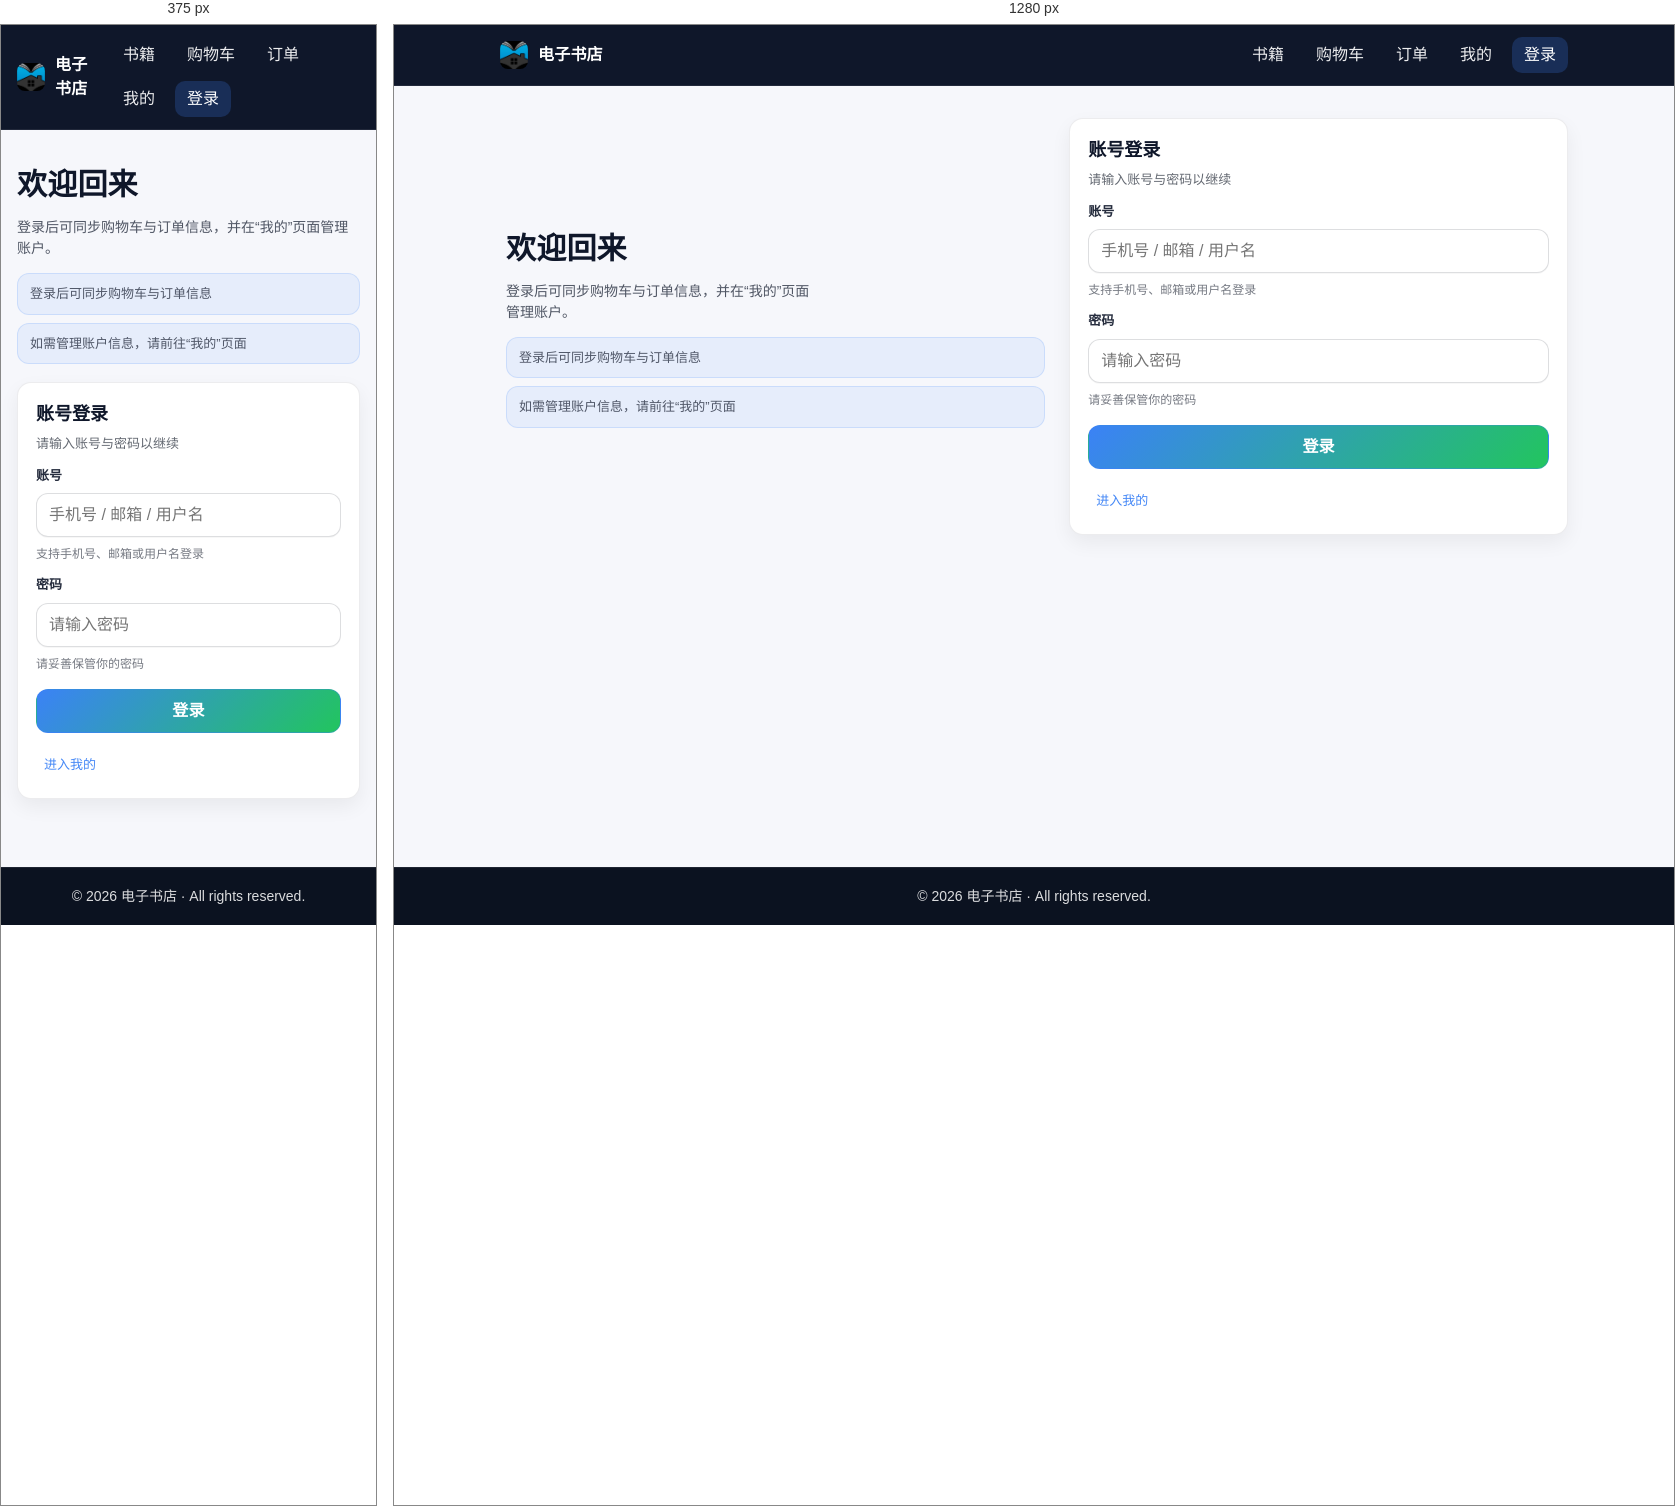
Rendered at 375 px and 1280 px, left to right.

<!-- file: login.html -->
<!doctype html>
<html lang="zh-CN">
  <head>
    <meta charset="utf-8" />
    <meta name="viewport" content="width=device-width, initial-scale=1" />
    <title>电子书店 - 登录</title>
    <link rel="stylesheet" href="../css/style.css" />
    <link rel="stylesheet" href="../css/login.css" />
  </head>

  <body>
    <div class="site-page">
      <!-- 统一导航栏：与项目其他页面一致 -->
      <header class="site-header">
        <div class="site-container">
          <nav class="site-nav" aria-label="主导航">
            <a class="site-brand" href="./books.html" aria-label="进入书籍列表">
              <img class="site-brand__logo" src="../图片/logo.jpg" alt="电子书店 Logo" />
              <span class="site-brand__name">电子书店</span>
            </a>

            <ul class="site-nav__list">
              <li><a class="site-nav__link" href="./books.html">书籍</a></li>
              <li><a class="site-nav__link" href="./cart.html">购物车</a></li>
              <li><a class="site-nav__link" href="./orders.html">订单</a></li>
              <li><a class="site-nav__link" href="./profile.html">我的</a></li>
              <li>
                <a class="site-nav__link" href="./login.html" aria-current="page">登录</a>
              </li>
            </ul>
          </nav>
        </div>
      </header>

      <main class="site-main">
        <div class="site-container">
          <section class="login" aria-label="登录">
            <div class="login__grid">
              <!-- 左侧：文案提示（可选区域，便于后续扩展） -->
              <div class="login__intro">
                <h1 class="login__title">欢迎回来</h1>
                <p class="login__subtitle">
                  登录后可同步购物车与订单信息，并在“我的”页面管理账户。
                </p>

                <ul class="login__tips" aria-label="登录提示">
                  <li class="login__tip">登录后可同步购物车与订单信息</li>
                  <li class="login__tip">如需管理账户信息，请前往“我的”页面</li>
                </ul>
              </div>

              <!-- 右侧：登录表单主体 -->
              <div class="login__panel site-card">
                <header class="login__panel-header">
                  <h2 class="login__panel-title">账号登录</h2>
                  <p class="login__panel-desc">请输入账号与密码以继续</p>
                </header>

                <form class="login__form" action="./profile.html" method="get">
                  <div class="login__field">
                    <label class="login__label" for="login-account">账号</label>
                    <input
                      class="login__input"
                      id="login-account"
                      name="account"
                      type="text"
                      autocomplete="username"
                      placeholder="手机号 / 邮箱 / 用户名"
                      required
                    />
                    <p class="login__hint">支持手机号、邮箱或用户名登录</p>
                  </div>

                  <div class="login__field">
                    <label class="login__label" for="login-password">密码</label>
                    <input
                      class="login__input"
                      id="login-password"
                      name="password"
                      type="password"
                      autocomplete="current-password"
                      placeholder="请输入密码"
                      required
                    />
                    <p class="login__hint">请妥善保管你的密码</p>
                  </div>

                  <button class="login__button" type="submit">登录</button>

                  <div class="login__links" aria-label="辅助链接">
                    <a class="login__link" href="./profile.html">进入我的</a>
                  </div>
                </form>
              </div>
            </div>
          </section>
        </div>
      </main>

      <footer class="site-footer">
        <div class="site-container">
          <p class="site-footer__text">© 2026 电子书店 · All rights reserved.</p>
        </div>
      </footer>
    </div>
  </body>
</html>


/* @media block from login.css */
@media (max-width: 860px) {
  .login__grid {
    grid-template-columns: 1fr;
    align-items: stretch;
  }

  .login__intro {
    padding: 0;
  }

  .login__subtitle {
    max-width: none;
  }
}